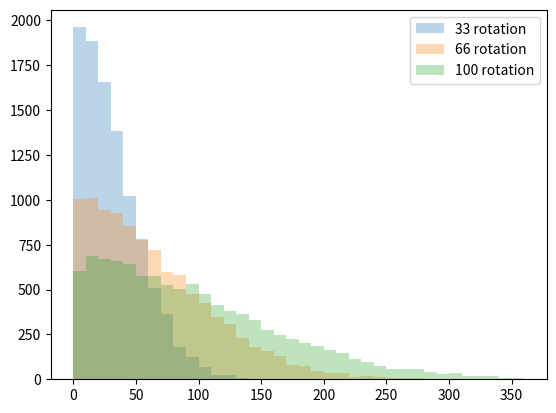

Reproduce this figure in Python.
# The script visualizes the random rotation effect and vis as histogram
import numpy as np
from scipy.stats import truncnorm
from matplotlib import pyplot as plt


all_percentages = [33, 66, 100]
bins = list(range(0, 370, 10))

for percentage in all_percentages:
    sigma = 360*percentage/150/2
    # distribution that has the support as the rotation limit
    a = (0 - 0) / sigma
    b = (360 - 0) / sigma

    all_rots = []

    for i in range(10000):
        # random rotation
        rot = float(truncnorm.rvs(a, b, scale=sigma, size = 1)[0])
        all_rots.append(rot)

    plt.hist(all_rots, bins=bins, label=f'{percentage} rotation', alpha=0.3)
plt.legend()
plt.show()
